Run: headless pygame with SDL's dummy video driver; simulated clock (each Clock.tick advances the game by its frame time, no real sleeping); random seed 0; keys injected as events and as key.get_pressed() state; no mouse input.
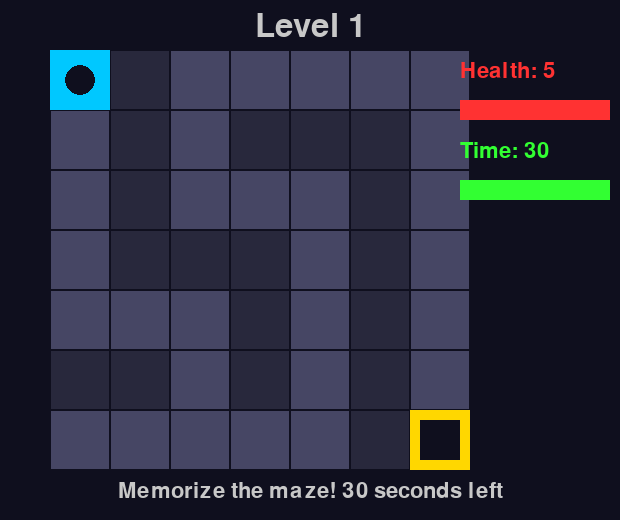
Frame 1 of 4 · flips 1–60 · no input
Frame 2 of 4 · flips 61–180 · tapped SPACE, RETURN · held RIGHT (→), D · screen unchanged from frame 1, image omitted
Frame 3 of 4 · flips 181–300 · held DOWN (↓), S · screen unchanged from frame 2, image omitted
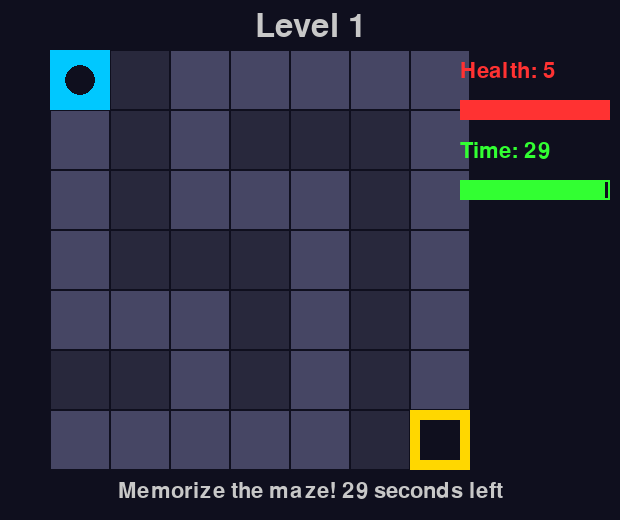
Frame 4 of 4 · flips 301–420 · held LEFT (←), A, UP (↑), W

The pygame program that drew these frames:

import time
import pygame
import random

# Game settings
BASE_WIDTH = 5
BASE_HEIGHT = 5
TILE_SIZE = 60
FPS = 30
INITIAL_HEALTH = 5
TIMER_LIMIT = 30
LEVELS = 3

# Colors
COLORS = {
    'background': (15, 15, 30),
    'path': (70, 70, 100),
    'wall': (40, 40, 60),
    'player': (0, 200, 255),
    'treasure': (255, 215, 0),
    'health': (255, 50, 50),
    'timer': (50, 255, 50),
    'text': (200, 200, 200)
}

# Initialize Pygame fonts
pygame.font.init()
FONT_SMALL = pygame.font.Font(None, 24)
FONT_MEDIUM = pygame.font.Font(None, 32)
FONT_LARGE = pygame.font.Font(None, 48)

def initialize_game(level):
    size = BASE_WIDTH + level * 2
    player_pos = [0, 0]
    treasure_pos = [size - 1, size - 1]
    health = INITIAL_HEALTH
    return player_pos, treasure_pos, health, size

def generate_maze(size):
    maze = [[1] * size for _ in range(size)]
    stack = [(0, 0)]
    maze[0][0] = 0

    while stack:
        x, y = stack[-1]
        stack.pop()
        neighbors = []
        
        for dx, dy in [(2, 0), (0, 2), (-2, 0), (0, -2)]:
            nx, ny = x + dx, y + dy
            if 0 <= nx < size and 0 <= ny < size and maze[ny][nx] == 1:
                if maze[ny - dy // 2][nx - dx // 2] == 1:
                    neighbors.append((nx, ny))
        
        if neighbors:
            stack.append((x, y))
            nx, ny = random.choice(neighbors)
            maze[ny][nx] = 0
            maze[ny - (ny - y) // 2][nx - (nx - x) // 2] = 0
            stack.append((nx, ny))
    
    return maze

def display_maze_pygame(size):
    screen_width = size * TILE_SIZE + 200  # Extra space for UI elements
    screen_height = size * TILE_SIZE + 100  # Extra space for UI elements
    screen = pygame.display.set_mode((screen_width, screen_height))
    pygame.display.set_caption("Invisible Maze Adventure")
    clock = pygame.time.Clock()
    
    def draw_maze(maze, show_walls=True):
        for y in range(size):
            for x in range(size):
                rect = pygame.Rect(x * TILE_SIZE + 50, y * TILE_SIZE + 50, TILE_SIZE, TILE_SIZE)
                if maze[y][x] == 1 and show_walls:
                    pygame.draw.rect(screen, COLORS['wall'], rect)
                else:
                    pygame.draw.rect(screen, COLORS['path'], rect)
                pygame.draw.rect(screen, COLORS['background'], rect, 1)  # Grid lines
    
    def draw_objects(player_pos, treasure_pos):
        player_rect = pygame.Rect(player_pos[0] * TILE_SIZE + 50, player_pos[1] * TILE_SIZE + 50, TILE_SIZE, TILE_SIZE)
        treasure_rect = pygame.Rect(treasure_pos[0] * TILE_SIZE + 50, treasure_pos[1] * TILE_SIZE + 50, TILE_SIZE, TILE_SIZE)
        
        pygame.draw.rect(screen, COLORS['player'], player_rect)
        pygame.draw.rect(screen, COLORS['treasure'], treasure_rect)
        
        # Add some visual flair
        pygame.draw.circle(screen, COLORS['background'], player_rect.center, TILE_SIZE // 4)
        pygame.draw.rect(screen, COLORS['background'], treasure_rect.inflate(-20, -20))
    
    # Healt bar
    def draw_health(health):
        text = FONT_MEDIUM.render(f'Health: {health}', True, COLORS['health'])
        screen.blit(text, (screen_width - 160, 60))
        
        health_bar_rect = pygame.Rect(screen_width - 160, 100, 150, 20)
        pygame.draw.rect(screen, COLORS['health'], health_bar_rect, 2)
        health_fill_rect = health_bar_rect.copy()
        health_fill_rect.width = health_fill_rect.width * (health / INITIAL_HEALTH)
        pygame.draw.rect(screen, COLORS['health'], health_fill_rect)
    
    def draw_timer(remaining_time):
        text = FONT_MEDIUM.render(f'Time: {remaining_time}', True, COLORS['timer'])
        screen.blit(text, (screen_width - 160, 140))
        
        timer_bar_rect = pygame.Rect(screen_width - 160, 180, 150, 20)
        pygame.draw.rect(screen, COLORS['timer'], timer_bar_rect, 2)
        timer_fill_rect = timer_bar_rect.copy()
        timer_fill_rect.width = timer_fill_rect.width * (remaining_time / TIMER_LIMIT)
        pygame.draw.rect(screen, COLORS['timer'], timer_fill_rect)
    
    def draw_level(level):
        text = FONT_LARGE.render(f'Level {level}', True, COLORS['text'])
        screen.blit(text, (screen_width // 2 - text.get_width() // 2, 10))
    
    return screen, draw_maze, draw_objects, draw_health, draw_timer, draw_level, clock

def play_level(level, reset_health=True):
    player_pos, treasure_pos, health, size = initialize_game(level)
    maze = generate_maze(size)
    
    screen, draw_maze, draw_objects, draw_health, draw_timer, draw_level, clock = display_maze_pygame(size)
    
    if not reset_health:
        health = INITIAL_HEALTH
    
    # Memorization phase
    start_time = time.time()
    memorization_time = 30
    
    while time.time() - start_time < memorization_time:
        for event in pygame.event.get():
            if event.type == pygame.QUIT:
                return "quit"
            elif event.type == pygame.KEYDOWN:
                if event.key == pygame.K_ESCAPE:
                    if show_quit_confirmation(screen):
                        return "quit"
        
        remaining_time = memorization_time - int(time.time() - start_time)
        
        screen.fill(COLORS['background'])
        draw_maze(maze, show_walls=True)
        draw_objects(player_pos, treasure_pos)
        draw_health(health)
        draw_timer(remaining_time)
        draw_level(level)
        
        text = FONT_MEDIUM.render(f"Memorize the maze! {remaining_time} seconds left", True, COLORS['text'])
        screen.blit(text, (screen.get_width() // 2 - text.get_width() // 2, screen.get_height() - 40))
        
        pygame.display.flip()
        clock.tick(FPS)
    
    # Gameplay phase
    game_start_time = time.time()
    running = True
    wall_break_warning = ""
    
    while running:
        elapsed_time = time.time() - game_start_time
        remaining_time = max(0, TIMER_LIMIT - int(elapsed_time))
        
        for event in pygame.event.get():
            if event.type == pygame.QUIT:
                return "quit"
            elif event.type == pygame.KEYDOWN:
                if event.key == pygame.K_ESCAPE:
                    if show_quit_confirmation(screen):
                        return "quit"
                elif event.key in [pygame.K_w, pygame.K_s, pygame.K_a, pygame.K_d]:
                    valid_move, wall_break = move_player(player_pos, pygame.key.name(event.key), maze, size)
                    if not valid_move:
                        health -= 1
                        wall_break_warning = "Ouch! You hit a wall!" if wall_break else ""
                    else:
                        wall_break_warning = ""
                    
                    if check_win(player_pos, treasure_pos):
                        show_win_screen(screen, level)
                        return True
                    
                    if health <= 0:
                        show_game_over_screen(screen)
                        return False
        
        if remaining_time <= 0:
            show_time_up_screen(screen)
            return False
        
        screen.fill(COLORS['background'])
        draw_maze(maze, show_walls=False)
        draw_objects(player_pos, treasure_pos)
        draw_health(health)
        draw_timer(remaining_time)
        draw_level(level)
        
        if wall_break_warning:
            text = FONT_MEDIUM.render(wall_break_warning, True, COLORS['health'])
            screen.blit(text, (screen.get_width() // 2 - text.get_width() // 2, screen.get_height() - 40))
        
        pygame.display.flip()
        clock.tick(FPS)
    
    return False

def move_player(player_pos, direction, maze, size):
    new_pos = player_pos.copy()
    if direction == 'w':
        new_pos[1] -= 1
    elif direction == 's':
        new_pos[1] += 1
    elif direction == 'a':
        new_pos[0] -= 1
    elif direction == 'd':
        new_pos[0] += 1
    
    if is_valid_move(new_pos, maze, size):
        player_pos[:] = new_pos
        return True, False  # Move was valid, no wall break
    else:
        return False, True  # Move was invalid (hit a wall)

def is_valid_move(new_pos, maze, size):
    x, y = new_pos
    return 0 <= x < size and 0 <= y < size and maze[y][x] == 0

def check_win(player_pos, treasure_pos):
    return player_pos == treasure_pos

def show_win_screen(screen, level):
    screen.fill(COLORS['background'])
    text1 = FONT_LARGE.render(f"Congratulations!", True, COLORS['text'])
    text2 = FONT_MEDIUM.render(f"You completed Level {level}", True, COLORS['text'])
    screen.blit(text1, (screen.get_width() // 2 - text1.get_width() // 2, screen.get_height() // 2 - 50))
    screen.blit(text2, (screen.get_width() // 2 - text2.get_width() // 2, screen.get_height() // 2 + 10))
    pygame.display.flip()
    pygame.time.wait(3000)

def show_game_over_screen(screen):
    screen.fill(COLORS['background'])
    text = FONT_LARGE.render("Game Over!", True, COLORS['health'])
    screen.blit(text, (screen.get_width() // 2 - text.get_width() // 2, screen.get_height() // 2))
    pygame.display.flip()
    pygame.time.wait(3000)

def show_time_up_screen(screen):
    screen.fill(COLORS['background'])
    text = FONT_LARGE.render("Time's Up!", True, COLORS['timer'])
    screen.blit(text, (screen.get_width() // 2 - text.get_width() // 2, screen.get_height() // 2))
    pygame.display.flip()
    pygame.time.wait(3000)
    
def show_quit_confirmation(screen):
    screen.fill(COLORS['background'])
    text1 = FONT_LARGE.render("Are you sure you want to quit?", True, COLORS['text'])
    text2 = FONT_MEDIUM.render("Press 'Y' to quit or 'N' to continue", True, COLORS['text'])
    screen.blit(text1, (screen.get_width() // 2 - text1.get_width() // 2, screen.get_height() // 2 - 50))
    screen.blit(text2, (screen.get_width() // 2 - text2.get_width() // 2, screen.get_height() // 2 + 10))
    pygame.display.flip()
    
    waiting = True
    while waiting:
        for event in pygame.event.get():
            if event.type == pygame.KEYDOWN:
                if event.key == pygame.K_y:
                    return True
                elif event.key == pygame.K_n:
                    return False
    return False

def main():
    pygame.init()
    level = 1
    running = True
    while running and level <= LEVELS:
        result = play_level(level, reset_health=(level == 1))
        if result == "quit":
            running = False
        elif result:
            level += 1
        else:
            print("Back to Level 1...")
            level = 1
            time.sleep(2)
    
    pygame.quit()

if __name__ == "__main__":
    main()
